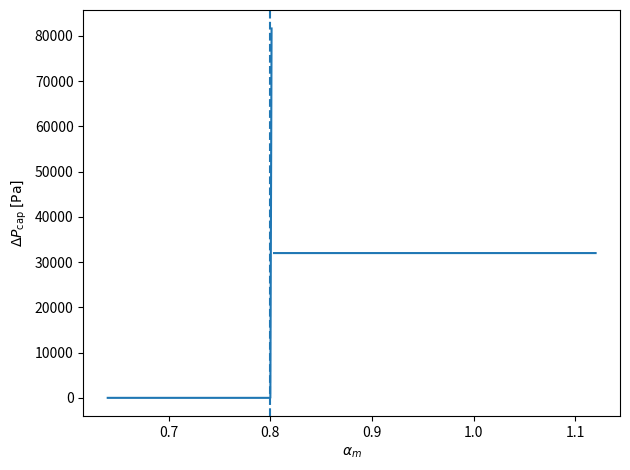

Generate this figure with matplotlib:
import numpy as np
import matplotlib.pyplot as plt

# ----------------------------
# Physical / geometric params
# ----------------------------
r_i = 2.5e-3
r_v = np.sqrt(0.8) * r_i
r_p = 1.0e-5          # pore radius [m]
eps_s = 0.6           # wick porosity [-]
sigma = 0.16          # surface tension [N/m] (Na ~ 700–800 K)

# ----------------------------
# Derived quantities
# ----------------------------
alpha_m0 = (r_v / r_i)**2

# ----------------------------
# Lambda(mu) and inversion
# ----------------------------
def Lambda_of_mu(mu):
    # Eq. (5.6)
    return (1.0 / mu**3) * (2.0 - (mu**2 + 2.0) * np.sqrt(1.0 - mu**2))

def invert_Lambda(L):
    # Solve Lambda(mu) = L for mu in (0,1)
    if L <= 0.0:
        return 0.0
    if L >= 2.0:
        return 1.0

    mu = 0.5
    for _ in range(50):
        f = Lambda_of_mu(mu) - L
        dL_dmu = 3.0 * ((1.0 - mu**2)**(-0.5) - Lambda_of_mu(mu) / mu)
        mu -= f / dL_dmu
        mu = np.clip(mu, 1e-8, 1.0)
    return mu

# ----------------------------
# Capillary pressure model
# ----------------------------
def DPcap(alpha_m, alpha_m_old):
    Lambda = 3.0 * r_v * (alpha_m - alpha_m0) / (2.0 * alpha_m0 * eps_s * r_p)

    if Lambda <= 0.0:
        return 0.0
    if Lambda >= 2.0:
        return 2.0 * sigma / r_p

    mu = invert_Lambda(Lambda)
    delta_alpha = alpha_m - alpha_m_old

    if mu < 1e-3:
        dmu_dalpha = (3.0 * r_v) / (2.0 * eps_s * alpha_m0 * r_p) * 0.75
    else:
        dmu_dalpha = (9.0 * r_v) / (2.0 * eps_s * alpha_m0 * r_p) * (
            (1.0 - mu**2)**(-0.5) - Lambda / mu
        )

    return 2.0 * sigma / r_p * (mu + dmu_dalpha * delta_alpha)

# ----------------------------
# Sweep alpha_m
# ----------------------------
alpha_vals = np.linspace(0.8 * alpha_m0, 1.4 * alpha_m0, 400)
alpha_old = alpha_m0 * np.ones_like(alpha_vals)

DP_vals = np.array([DPcap(a, ao) for a, ao in zip(alpha_vals, alpha_old)])

# ----------------------------
# Plot
# ----------------------------
plt.figure()
plt.plot(alpha_vals, DP_vals)
plt.axvline(alpha_m0, linestyle="--")
plt.xlabel(r"$\alpha_m$")
plt.ylabel(r"$\Delta P_{\mathrm{cap}}\;[\mathrm{Pa}]$")
plt.tight_layout()
plt.show()
